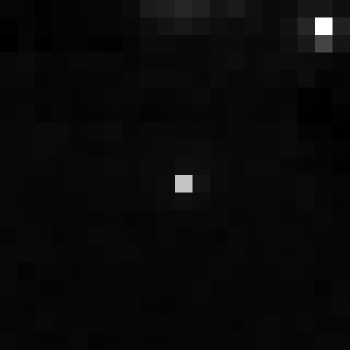

Source data for this figure (header and first rows):
, xmin, ymin, lat, lon, area, perimeter, max_nanowatts, min_nanowatts, moonlight_illumination, clear_sky_confidence, mean_nanowatts
0, 341, 2667, -1.028, -1.028, 1.0, 0.0, 12.88, 0.2844, 11.8, 0.0, 0.7061
